Image classification data set "satellite-image-classification" (summer-xrx/satellite-image-classification on GitHub). Class labels (10): beach, circular farmland, cloud, desert, forest, mountain, rectangular farmland, residential area, river, snow-covered mountain.

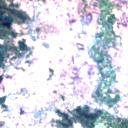
Label: residential area

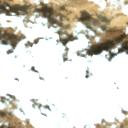
Label: cloud

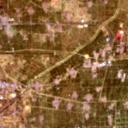
Label: rectangular farmland

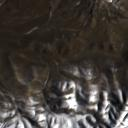
Label: snow-covered mountain

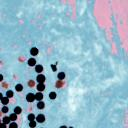
Label: circular farmland

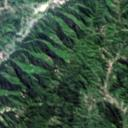
Label: mountain
